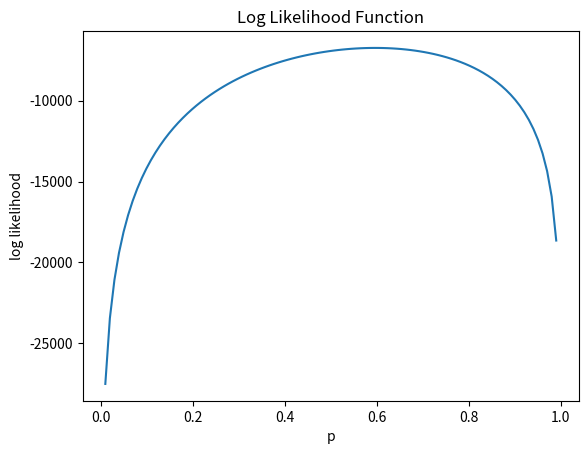

Here is the Python script that generated this plot:
import numpy as np
import matplotlib.pyplot as plt
import math

N = 10000
p = 0.6
coin_tosses = np.random.binomial(1, p, N)
print(coin_tosses)

n_heads = np.sum(coin_tosses)
n_tails = N - n_heads
print(n_heads, n_tails) 

def log_likelihood_function(p):
    if p <=0 or p >=1:
        return -np.inf
    return n_heads * np.log(p) + n_tails * np.log(1-p)

p_values = np.linspace(0.01,0.99,100)
log_likelihood_values = [log_likelihood_function(p) for p in p_values]
mle = np.argmax(log_likelihood_values)
print(f"MLE: {p_values[mle]}")
plt.plot(p_values,log_likelihood_values)
plt.xlabel("p")
plt.ylabel("log likelihood")
plt.title("Log Likelihood Function")
plt.show()
